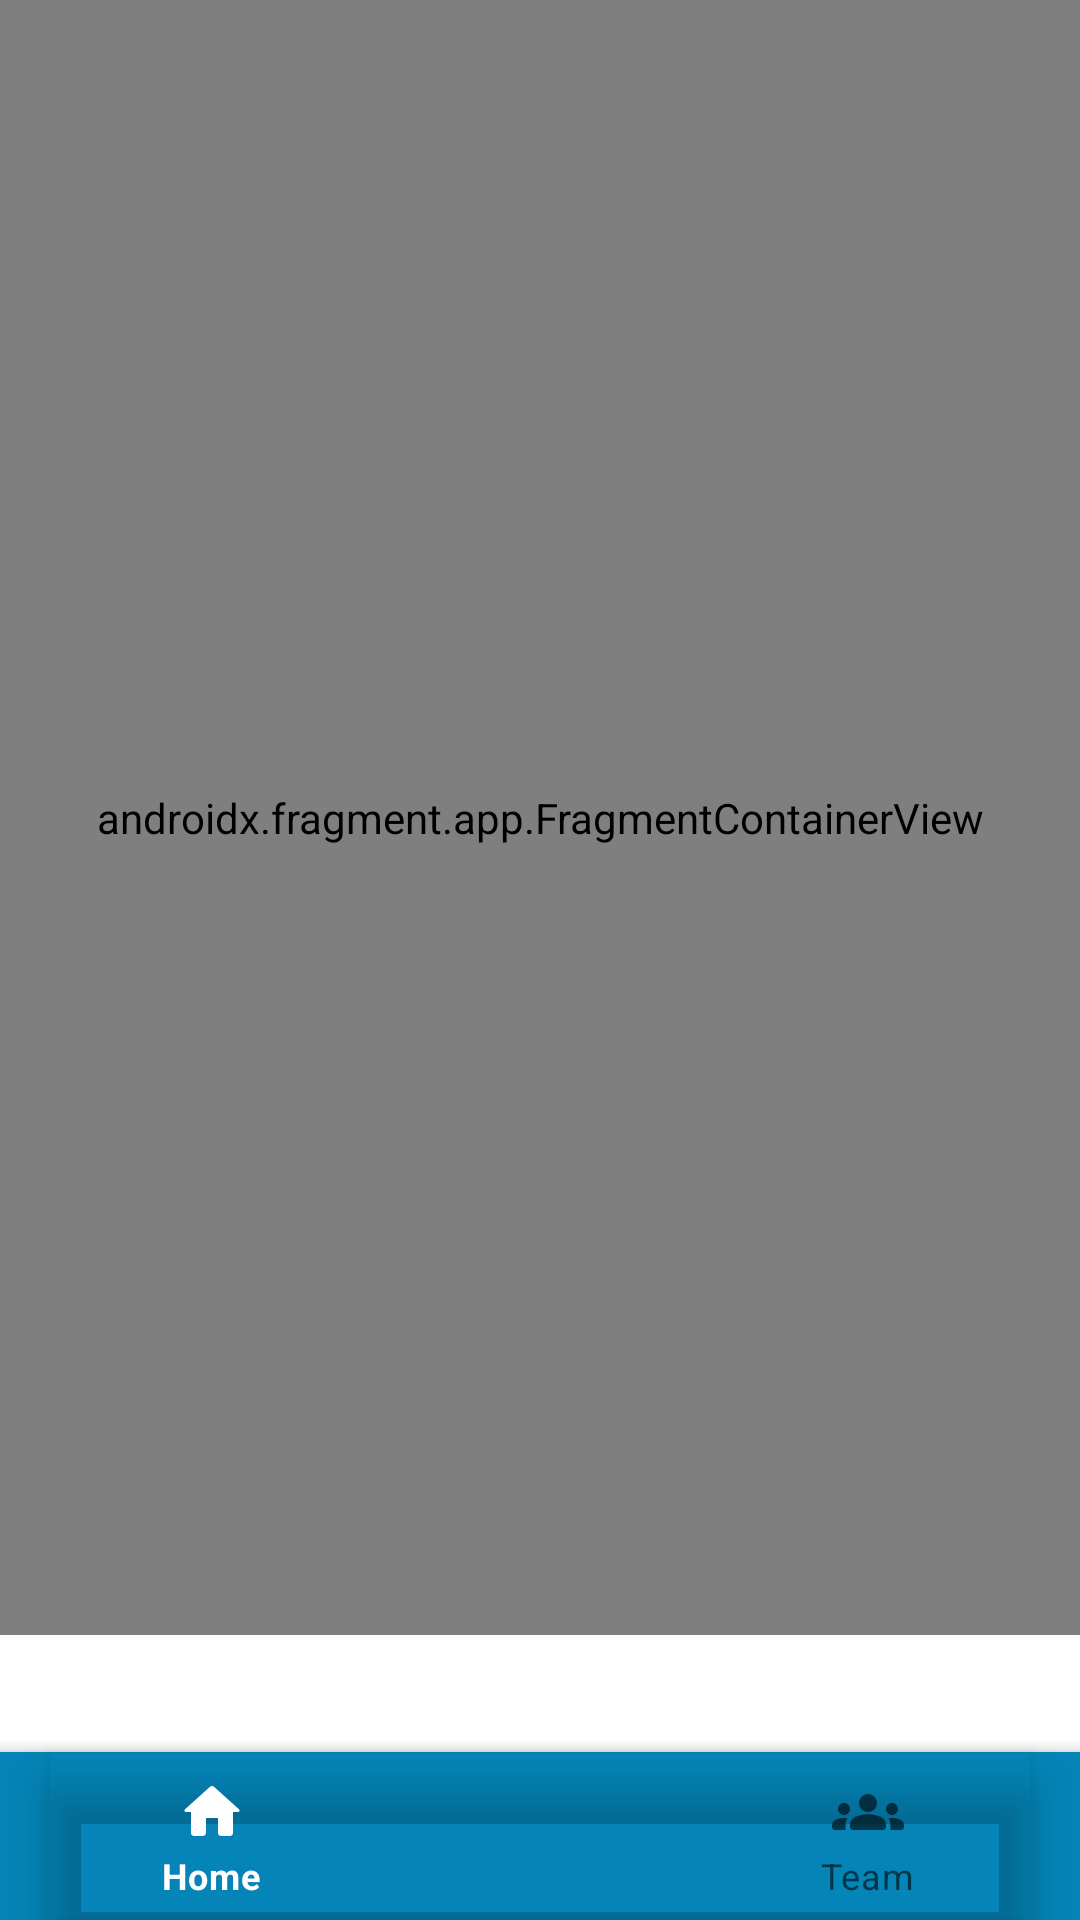

Layout XML and referenced resources for this Android screen:
<!-- AndroidManifest.xml: application theme Theme.NSS -->
<!-- res/layout/fragment_base.xml -->
<?xml version="1.0" encoding="utf-8"?>
<androidx.constraintlayout.widget.ConstraintLayout xmlns:android="http://schemas.android.com/apk/res/android"
    xmlns:app="http://schemas.android.com/apk/res-auto"
    xmlns:tools="http://schemas.android.com/tools"
    android:layout_width="match_parent"
    android:layout_height="match_parent"
    android:theme="@style/Bottom"
    tools:context=".ui.baseFragment.BaseFragment">


    <androidx.fragment.app.FragmentContainerView
        android:id="@+id/fragment"
        android:name="androidx.navigation.fragment.NavHostFragment"
        android:layout_width="match_parent"
        android:layout_height="0dp"
        app:defaultNavHost="true"
        app:layout_constraintBottom_toTopOf="@id/coordinator_layout"
        app:layout_constraintEnd_toEndOf="parent"
        app:layout_constraintStart_toStartOf="parent"
        app:layout_constraintTop_toTopOf="parent"
        app:navGraph="@navigation/home_nav" />

    <androidx.coordinatorlayout.widget.CoordinatorLayout
        android:id="@+id/coordinator_layout"
        android:layout_width="match_parent"
        android:layout_height="95dp"
        app:layout_constraintBottom_toBottomOf="parent"
        app:layout_constraintLeft_toLeftOf="parent"
        app:layout_constraintRight_toRightOf="parent">

        <com.google.android.material.bottomappbar.BottomAppBar
            android:id="@+id/bottomAppBar"
            android:layout_width="match_parent"
            android:layout_height="wrap_content"
            android:layout_gravity="bottom"
            android:backgroundTint="@color/bg_blue"
            app:fabCradleMargin="10dp"
            app:fabCradleRoundedCornerRadius="10dp"
            app:fabCradleVerticalOffset="10dp">

            <com.google.android.material.bottomnavigation.BottomNavigationView
                android:id="@+id/bottomNavigationView"
                android:layout_width="match_parent"
                android:layout_height="match_parent"
                android:layout_marginEnd="16dp"
                android:background="@android:color/transparent"
                app:menu="@menu/bottom_nav_menu" />

        </com.google.android.material.bottomappbar.BottomAppBar>

        <com.google.android.material.floatingactionbutton.FloatingActionButton
            android:id="@+id/fab"
            android:layout_width="wrap_content"
            android:layout_height="wrap_content"
            android:backgroundTint="@color/white"
            android:contentDescription="addActivity"
            android:src="@drawable/ic_add"
            android:visibility="gone"
            app:layout_anchor="@id/bottomAppBar" />
    </androidx.coordinatorlayout.widget.CoordinatorLayout>


</androidx.constraintlayout.widget.ConstraintLayout>
<!-- resources referenced by this layout -->
<resources>
  <color name="bg_blue">#0484b7</color>
  <color name="white">#FFFFFFFF</color>
  <!-- drawable ic_add (drawable) -->
  <?xml version="1.0" encoding="UTF-8" standalone="no"?>
  <vector xmlns:android="http://schemas.android.com/apk/res/android" android:height="24dp" android:tint="#000000" android:viewportHeight="24.0" android:viewportWidth="24.0" android:width="24dp">
        
      <path android:fillColor="@android:color/white" android:pathData="M19,13h-6v6h-2v-6H5v-2h6V5h2v6h6v2z"/>
      
  </vector>
  <style name="Bottom" parent="Theme.MaterialComponents.Light">
          <item name="colorPrimary">@color/white</item>
          <item name="colorPrimaryVariant">@color/white</item>
          <item name="colorOnPrimary">@color/white</item>
      </style>
  <style name="Theme.NSS" parent="Theme.MaterialComponents.Light.DarkActionBar">
          
          <item name="colorPrimary">@color/bg_blue</item>
          <item name="colorPrimaryVariant">@color/bg_blue</item>
          <item name="colorOnPrimary">@color/white</item>
          
          <item name="colorSecondary">@color/bg_blue</item>
          <item name="colorSecondaryVariant">@color/bg_blue</item>
          <item name="colorOnSecondary">@color/black</item>
          <item name="android:windowFullscreen">true</item>
          
          <item name="android:statusBarColor" tools:targetApi="l">?attr/colorPrimaryVariant</item>
          
      </style>
  <color name="black">#FF000000</color>
</resources>
